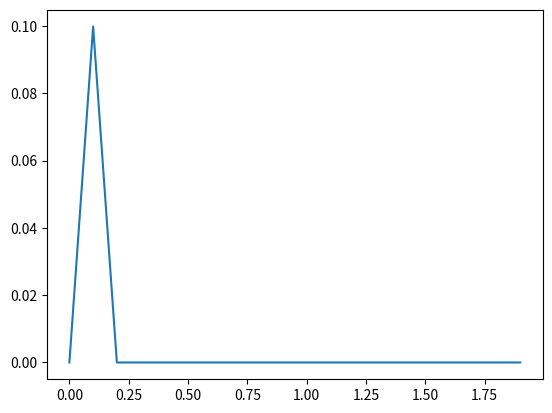

This chart was generated by the following Python code:
#Importar los modulos necesarios

import math
import numpy as np
from matplotlib import pyplot as plt

#Generamos los datos para el grafico
x = np.array(range(20))*0.1
y = np.zeros(len(x))
for i in range(len(x)):
    y[1] = math.sin(x[1])

#Creamos el grafico

plt.plot(x,y)
plt.show()
